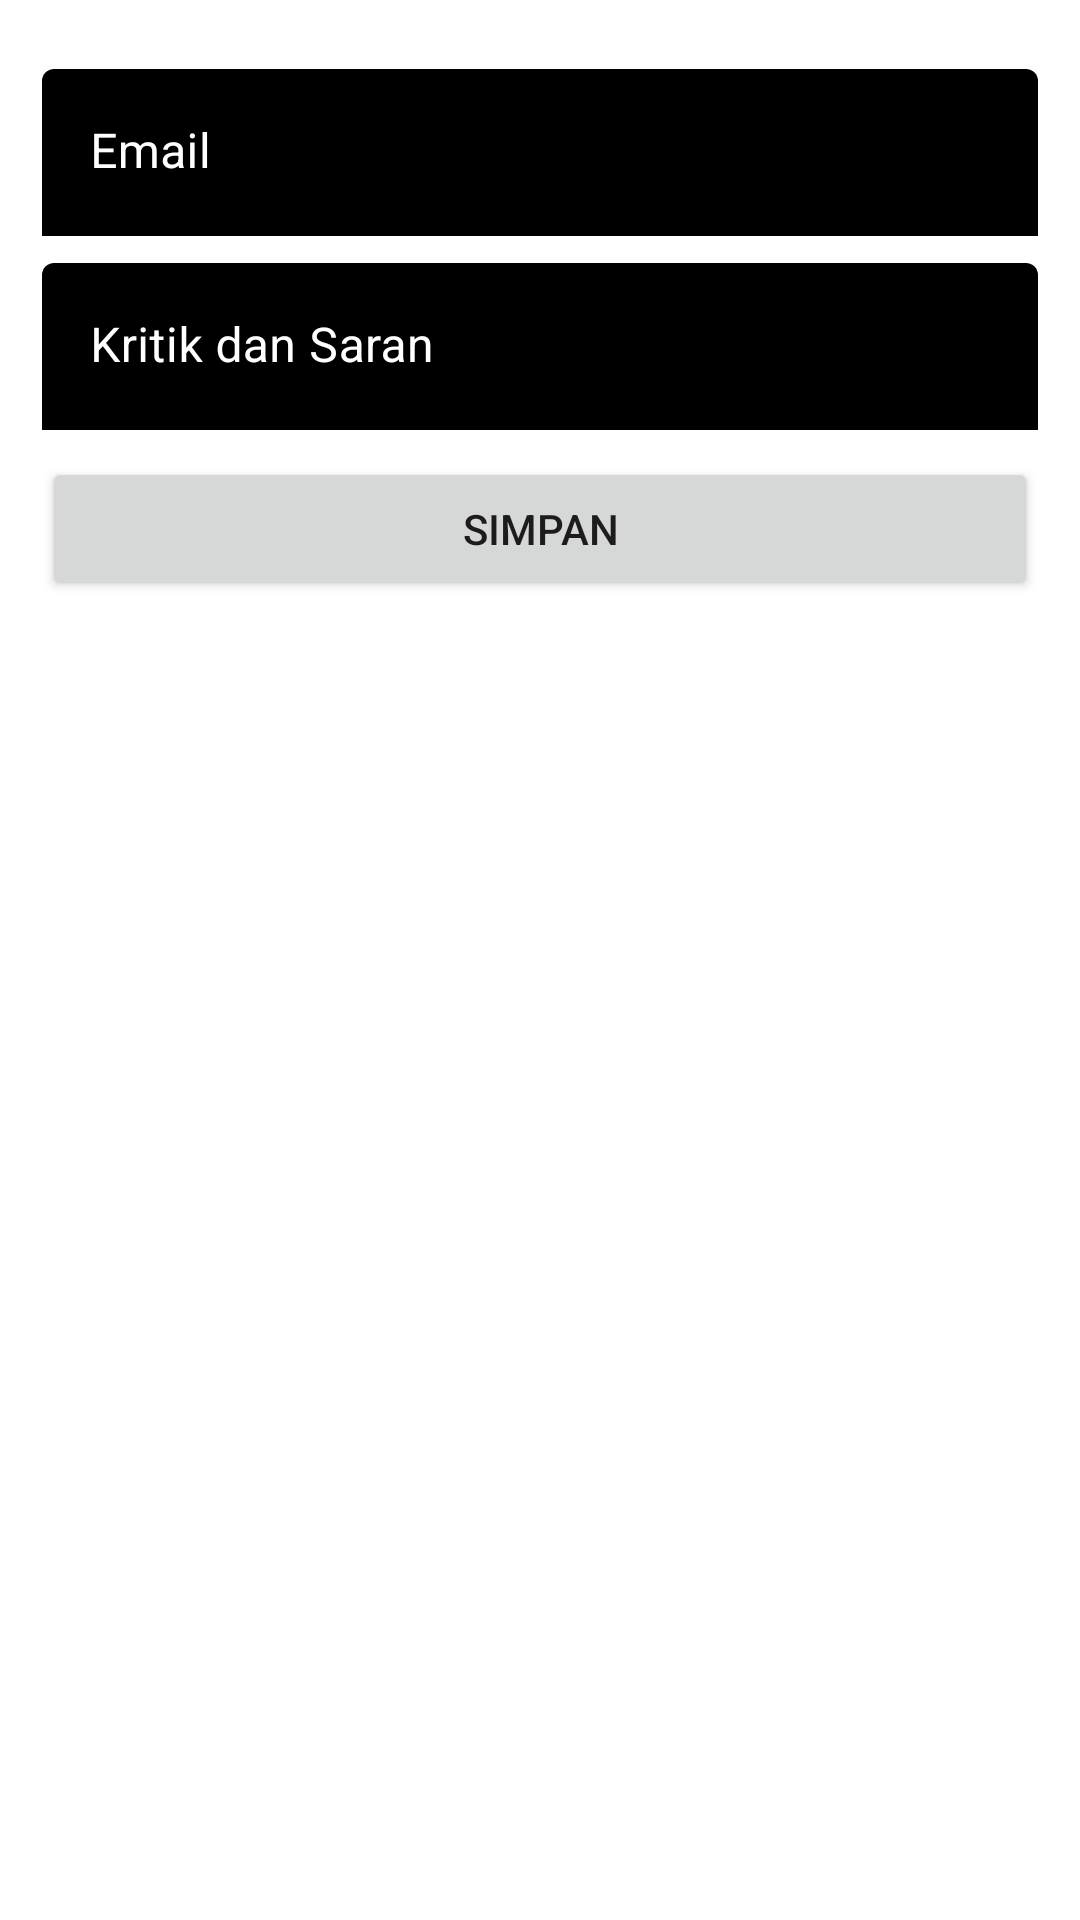

Write the Android layout XML for this screen, with the resource values it uses.
<!-- AndroidManifest.xml: application theme Theme.Rubel -->
<!-- res/layout/activity_editor.xml -->
<?xml version="1.0" encoding="utf-8"?>
<ScrollView xmlns:android="http://schemas.android.com/apk/res/android"
    xmlns:app="http://schemas.android.com/apk/res-auto"
    xmlns:tools="http://schemas.android.com/tools"
    android:layout_width="match_parent"
    android:layout_height="match_parent"
    tools:context=".editorActivity">

    <LinearLayout
        android:layout_width="match_parent"
        android:layout_height="wrap_content"
        android:orientation="vertical"
        android:padding="14dp">

        <com.google.android.material.textfield.TextInputLayout
            android:layout_width="match_parent"
            android:layout_height="wrap_content"
            app:boxBackgroundColor="@color/black"
            android:textColorHint="@color/white"
            android:layout_marginTop="9dp">
            <EditText
                android:id="@+id/email"
                android:layout_width="match_parent"
                android:layout_height="wrap_content"
                android:inputType="textPersonName"
                android:hint="Email"
                android:textColor="@color/white"
                >

            </EditText>
        </com.google.android.material.textfield.TextInputLayout>

        <com.google.android.material.textfield.TextInputLayout
            android:layout_width="match_parent"
            android:layout_height="wrap_content"
            app:boxBackgroundColor="@color/black"
            android:textColorHint="@color/white"
            android:layout_marginTop="9dp">

            <EditText
                android:id="@+id/kritikSaran"
                android:layout_width="match_parent"
                android:layout_height="wrap_content"
                android:hint="Kritik dan Saran"
                android:inputType="textPersonName"
                android:textColor="@color/white"
                >

            </EditText>
        </com.google.android.material.textfield.TextInputLayout>
        <Button
            android:id="@+id/btn_simpan"
            android:layout_width="match_parent"
            android:layout_height="wrap_content"
            android:text="Simpan"
            android:layout_marginTop="9dp"/>
    </LinearLayout>

</ScrollView>
<!-- resources referenced by this layout -->
<resources>
  <style name="Theme.Rubel" parent="Theme.MaterialComponents.DayNight.DarkActionBar">
          
          <item name="colorPrimary">@color/purple_500</item>
          <item name="colorPrimaryVariant">@color/purple_700</item>
          <item name="colorOnPrimary">@color/white</item>
          
          <item name="colorSecondary">@color/teal_200</item>
          <item name="colorSecondaryVariant">@color/teal_700</item>
          <item name="colorOnSecondary">@color/black</item>
          
          <item name="android:statusBarColor" tools:targetApi="l">?attr/colorPrimaryVariant</item>
          
      </style>
  <!-- not gathered from this repository: default colours our renderer supplied (Android Studio template values) -->
  <color name="purple_500">#FF6200EE</color>
  <color name="purple_700">#FF3700B3</color>
  <color name="teal_200">#FF03DAC5</color>
  <color name="teal_700">#FF018786</color>
  <color name="black">#FF000000</color>
  <color name="white">#FFFFFFFF</color>
</resources>
